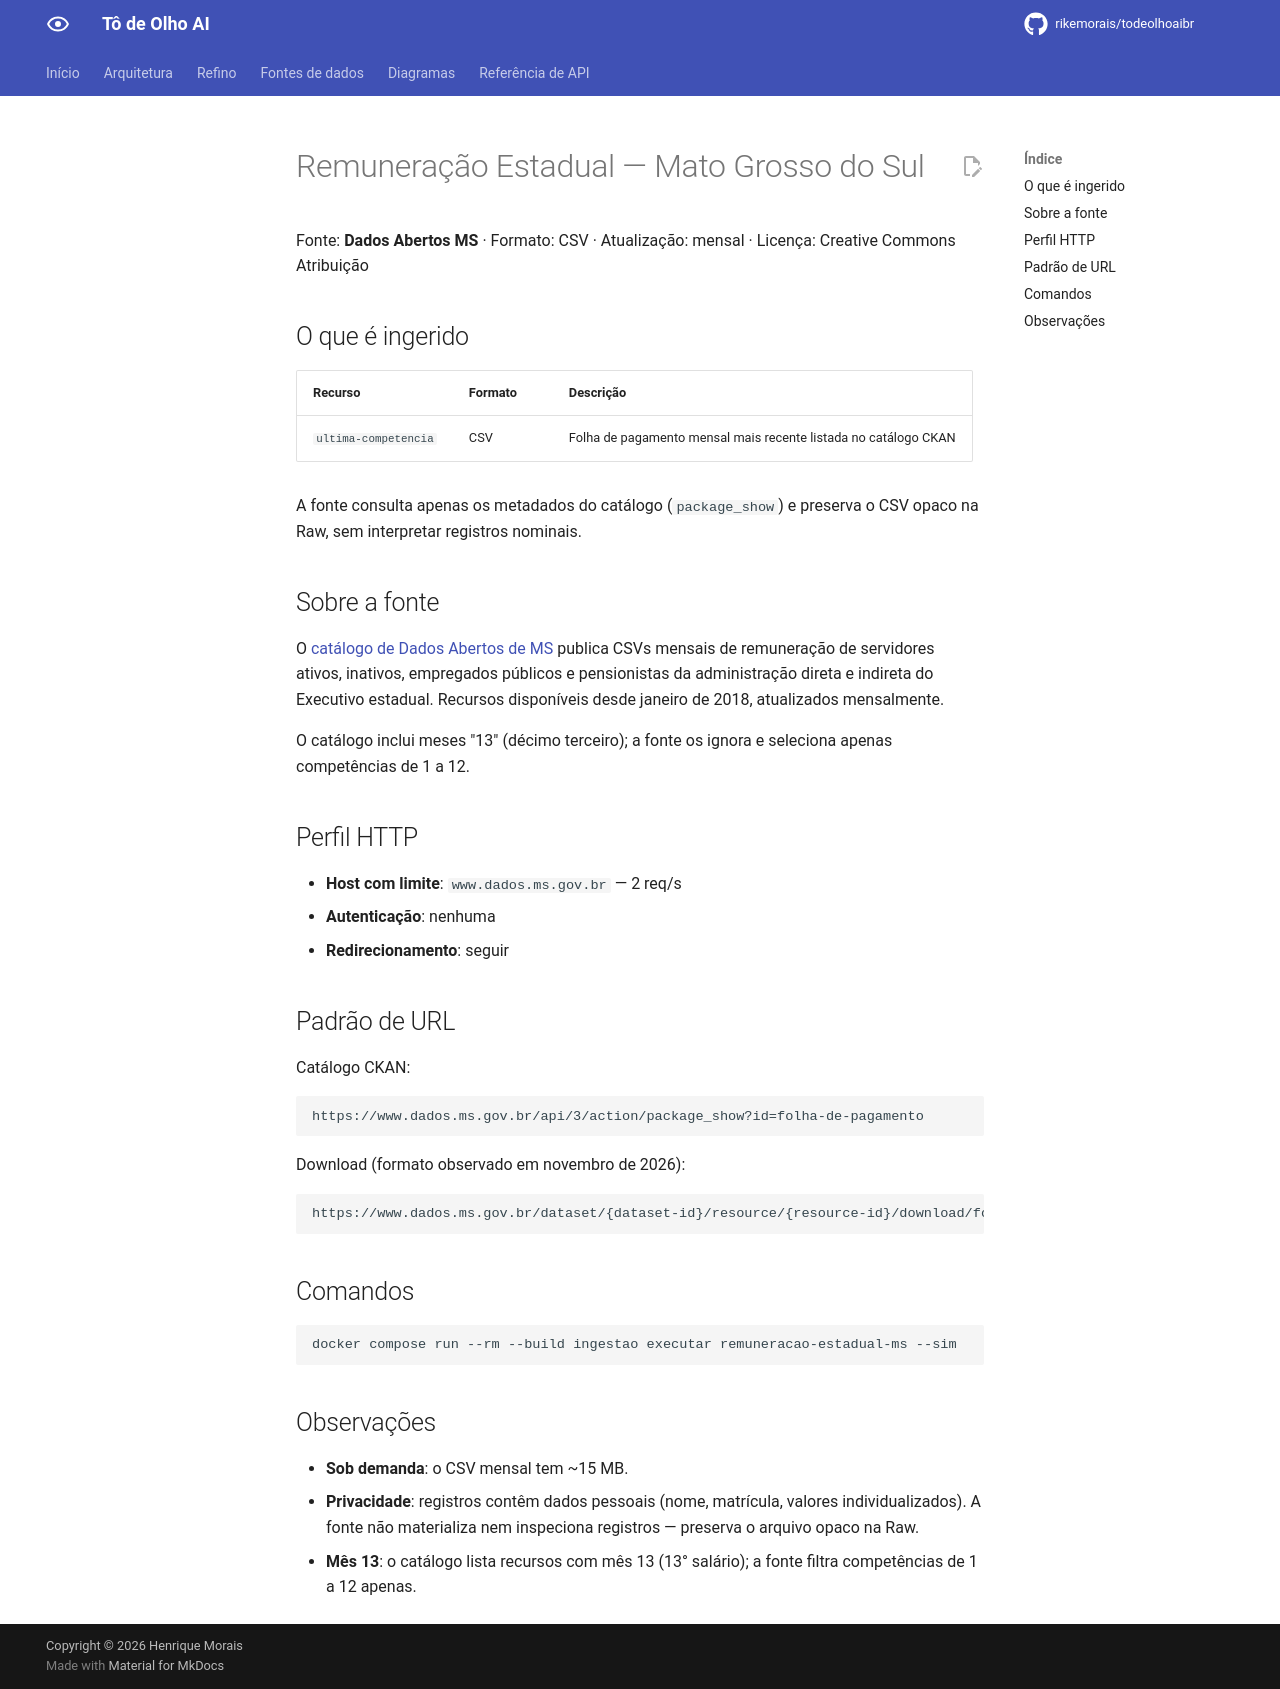

repository: rikemorais/todeolhoaibr · page: 0.125/fontes/remuneracao-estadual-ms/index.html · generator: mkdocs

# Remuneração Estadual — Mato Grosso do Sul

Fonte: **Dados Abertos MS** · Formato: CSV · Atualização: mensal ·
Licença: Creative Commons Atribuição

## O que é ingerido

| Recurso | Formato | Descrição |
|---------|---------|-----------|
| `ultima-competencia` | CSV | Folha de pagamento mensal mais recente listada no catálogo CKAN |

A fonte consulta apenas os metadados do catálogo (`package_show`) e preserva o
CSV opaco na Raw, sem interpretar registros nominais.

## Sobre a fonte

O [catálogo de Dados Abertos de MS](https://www.dados.ms.gov.br/dataset/folha-de-pagamento)
publica CSVs mensais de remuneração de servidores ativos, inativos, empregados
públicos e pensionistas da administração direta e indireta do Executivo estadual.
Recursos disponíveis desde janeiro de 2018, atualizados mensalmente.

O catálogo inclui meses "13" (décimo terceiro); a fonte os ignora e seleciona
apenas competências de 1 a 12.

## Perfil HTTP

- **Host com limite**: `www.dados.ms.gov.br` — 2 req/s
- **Autenticação**: nenhuma
- **Redirecionamento**: seguir

## Padrão de URL

Catálogo CKAN:
```
https://www.dados.ms.gov.br/api/3/action/package_show?id=folha-de-pagamento
```

Download (formato observado em novembro de 2026):
```
https://www.dados.ms.gov.br/dataset/{dataset-id}/resource/{resource-id}/download/folha-{MM}_{AAAA}.csv
```

## Comandos

```bash
docker compose run --rm --build ingestao executar remuneracao-estadual-ms --sim
```

## Observações

- **Sob demanda**: o CSV mensal tem ~15 MB.
- **Privacidade**: registros contêm dados pessoais (nome, matrícula, valores
  individualizados). A fonte não materializa nem inspeciona registros — preserva
  o arquivo opaco na Raw.
- **Mês 13**: o catálogo lista recursos com mês 13 (13° salário); a fonte
  filtra competências de 1 a 12 apenas.
